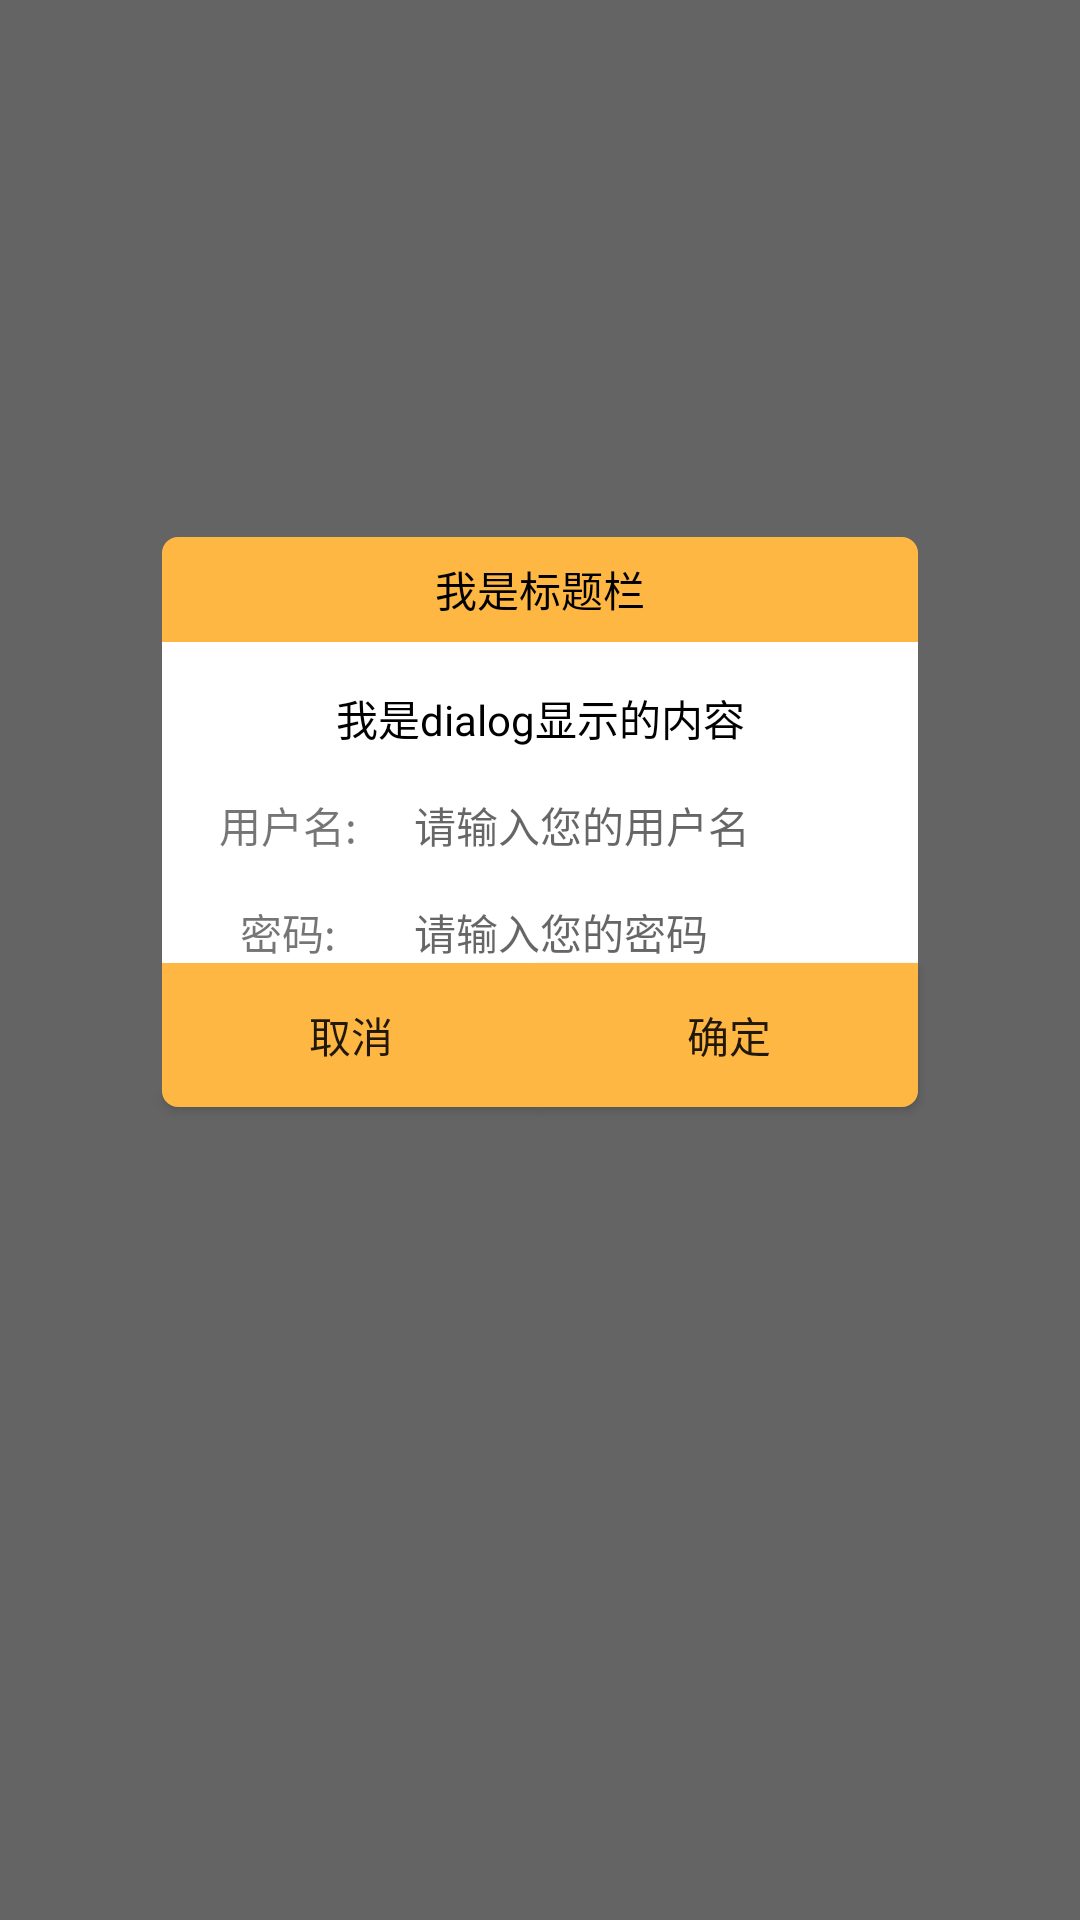

Produce the Android XML layout that renders to this screen, including the resource entries it uses.
<!-- AndroidManifest.xml: application theme AppTheme -->
<!-- res/layout/dialog_mydialogfragment.xml -->
<?xml version="1.0" encoding="utf-8"?>
<android.support.constraint.ConstraintLayout xmlns:android="http://schemas.android.com/apk/res/android"
    xmlns:app="http://schemas.android.com/apk/res-auto"
    xmlns:tools="http://schemas.android.com/tools"
    android:layout_width="match_parent"
    android:layout_height="match_parent"
    android:background="@color/sss">

    <android.support.constraint.Guideline
        android:id="@+id/guideline_l"
        android:layout_width="wrap_content"
        android:layout_height="wrap_content"
        android:orientation="vertical"
        app:layout_constraintGuide_percent="0.15" />

    <android.support.constraint.Guideline
        android:id="@+id/guideline_r"
        android:layout_width="wrap_content"
        android:layout_height="wrap_content"
        android:orientation="vertical"
        app:layout_constraintGuide_percent="0.85" />

    <TextView
        android:id="@+id/tv_title"
        android:layout_width="0dp"
        android:layout_height="35dp"
        android:layout_marginBottom="8dp"
        android:background="@drawable/fillet_yellow"
        android:gravity="center"
        android:paddingLeft="35dp"
        android:paddingRight="35dp"
        android:text="我是标题栏"
        android:textColor="#000"
        app:layout_constraintBottom_toBottomOf="parent"
        app:layout_constraintHorizontal_weight="8"
        app:layout_constraintLeft_toRightOf="@id/guideline_l"
        app:layout_constraintRight_toLeftOf="@id/guideline_r"
        app:layout_constraintTop_toTopOf="parent"
        app:layout_constraintVertical_bias="0.3" />

    <TextView
        android:id="@+id/tv_content"
        android:layout_width="0dp"
        android:layout_height="wrap_content"
        android:background="#FFF"
        android:gravity="center"
        android:padding="15dp"
        android:text="我是dialog显示的内容"
        android:textColor="#000"
        app:layout_constraintBottom_toBottomOf="parent"
        app:layout_constraintLeft_toLeftOf="@id/tv_title"
        app:layout_constraintRight_toRightOf="@id/tv_title"
        app:layout_constraintTop_toBottomOf="@id/tv_title"
        app:layout_constraintVertical_bias="0" />

    <TextView
        android:id="@+id/tv_username"
        android:layout_width="0dp"
        android:layout_height="wrap_content"
        android:background="#FFF"
        android:gravity="center"
        android:text="用户名:"
        app:layout_constraintHorizontal_weight="1"
        app:layout_constraintLeft_toLeftOf="@id/tv_title"
        app:layout_constraintRight_toLeftOf="@id/ed_username"
        app:layout_constraintTop_toBottomOf="@id/tv_content" />

    <EditText
        android:id="@+id/ed_username"
        android:layout_width="0dp"
        android:layout_height="wrap_content"
        android:background="#FFF"
        android:hint="请输入您的用户名"
        android:maxLines="1"
        android:textSize="14sp"
        app:layout_constraintBottom_toTopOf="@id/ed_password"
        app:layout_constraintHorizontal_weight="2"
        app:layout_constraintLeft_toRightOf="@id/tv_username"
        app:layout_constraintRight_toRightOf="@id/tv_title"
        app:layout_constraintTop_toBottomOf="@id/tv_content"
        app:layout_constraintVertical_bias="0.0" />

    <TextView
        android:id="@+id/tv_password"
        android:layout_width="0dp"
        android:layout_height="wrap_content"
        android:background="#FFF"
        android:gravity="center"
        android:paddingTop="15dp"
        android:text="密码:"
        app:layout_constraintHorizontal_weight="1"
        app:layout_constraintLeft_toLeftOf="@id/tv_title"
        app:layout_constraintRight_toLeftOf="@id/ed_password"
        app:layout_constraintTop_toBottomOf="@+id/tv_username" />

    <EditText
        android:id="@+id/ed_password"
        android:layout_width="0dp"
        android:layout_height="wrap_content"
        android:background="#FFF"
        android:hint="请输入您的密码"
        android:maxLines="1"
        android:paddingTop="15dp"
        android:textSize="14sp"
        app:layout_constraintHorizontal_weight="2"
        app:layout_constraintLeft_toRightOf="@id/tv_password"
        app:layout_constraintRight_toRightOf="@id/tv_title"
        app:layout_constraintTop_toBottomOf="@id/ed_username"
        app:layout_constraintVertical_bias="0" />

    <Button
        android:id="@+id/bt_no"
        android:layout_width="0dp"
        android:layout_height="wrap_content"
        android:background="@drawable/fillet_yellow_left"
        android:text="取消"
        app:layout_constraintBottom_toBottomOf="parent"
        app:layout_constraintLeft_toLeftOf="@id/tv_title"
        app:layout_constraintRight_toLeftOf="@id/bt_yes"
        app:layout_constraintTop_toBottomOf="@+id/tv_password"
        app:layout_constraintVertical_bias="0" />

    <Button
        android:id="@+id/bt_yes"
        android:layout_width="0dp"
        android:layout_height="wrap_content"
        android:background="@drawable/fillet_yellow_right"
        android:text="确定"
        app:layout_constraintBottom_toBottomOf="parent"
        app:layout_constraintLeft_toRightOf="@id/bt_no"
        app:layout_constraintRight_toRightOf="@id/tv_title"
        app:layout_constraintTop_toBottomOf="@+id/ed_password"
        app:layout_constraintVertical_bias="0" />

</android.support.constraint.ConstraintLayout>
<!-- resources referenced by this layout -->
<resources>
  <color name="sss">#99000000</color>
  <!-- drawable fillet_yellow (drawable) -->
  <?xml version="1.0" encoding="utf-8"?>
  <shape xmlns:android="http://schemas.android.com/apk/res/android">
      <corners
          android:topLeftRadius="5dp"
          android:topRightRadius="5dp" />
      <solid android:color="@color/orange" />
  
      <stroke
          android:width="0.5dp"
          android:color="@color/orange" />
  </shape>
  <!-- drawable fillet_yellow_left (drawable) -->
  <?xml version="1.0" encoding="utf-8"?>
  <shape xmlns:android="http://schemas.android.com/apk/res/android">
      <corners android:bottomLeftRadius="5dp" />
      <solid android:color="@color/orange" />
  
      <stroke
          android:width="0.5dp"
          android:color="@color/orange" />
  </shape>
  <!-- drawable fillet_yellow_right (drawable) -->
  <?xml version="1.0" encoding="utf-8"?>
  <shape xmlns:android="http://schemas.android.com/apk/res/android">
      <corners android:bottomRightRadius="5dp" />
      <solid android:color="@color/orange" />
  
      <stroke
          android:width="0.5dp"
          android:color="@color/orange" />
  </shape>
  <style name="AppTheme" parent="Theme.AppCompat.Light.DarkActionBar">
          
          <item name="colorPrimary">@color/colorPrimary</item>
          <item name="colorPrimaryDark">@color/colorPrimaryDark</item>
          <item name="colorAccent">@color/colorAccent</item>
      </style>
  <color name="orange">#FFB744</color>
  <color name="colorPrimary">#3F51B5</color>
  <color name="colorPrimaryDark">#303F9F</color>
  <color name="colorAccent">#FF4081</color>
</resources>
